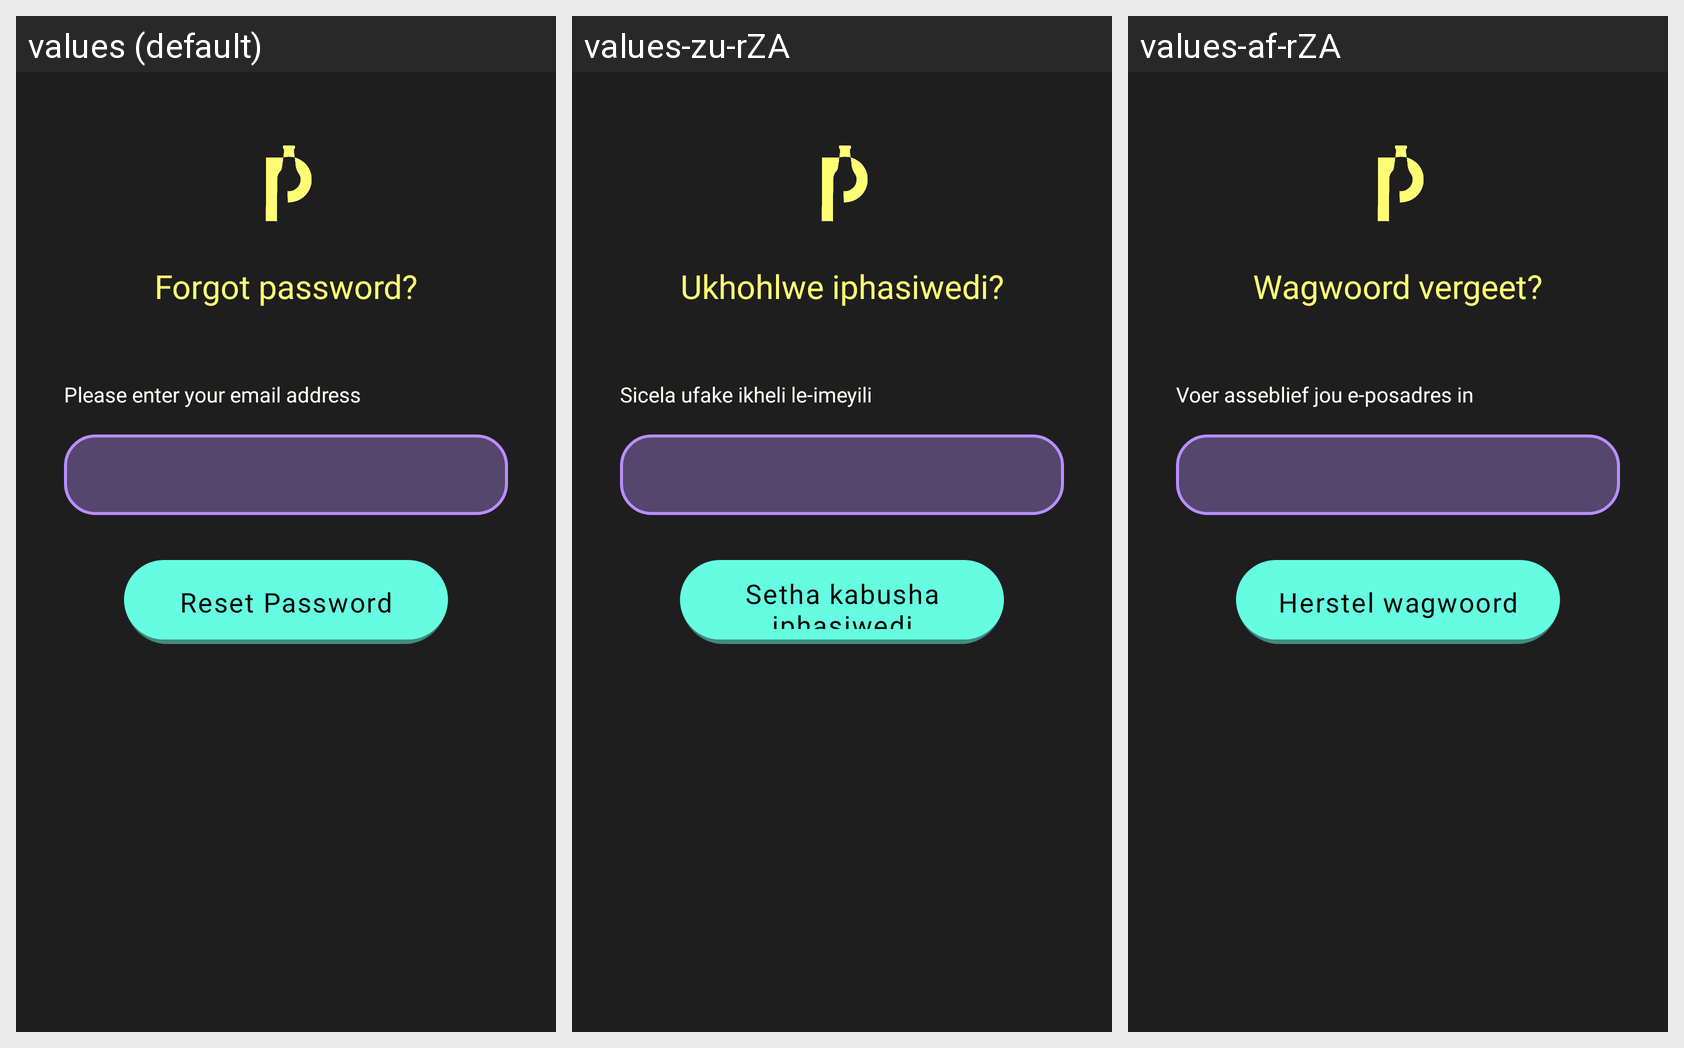

Strings drawn on this Android screen and how each of the app's shown locales translates them:
Android screen res/layout/activity_forgot_password.xml rendered under 3 locales, left to right: values (default), values-zu-rZA, values-af-rZA. Device: Nexus 5 (rendered at 1080×1920; each locale shown at half size, 540×960, under a caption strip naming it); theme Theme.Phuza.
Strings drawn on this screen, with the default value and each locale's value (text and hints the layout hard-codes, and strings that could not be matched under every locale, appear in the picture but are not listed):

forgot_password
  values: Forgot password?
  values-zu-rZA: Ukhohlwe iphasiwedi?
  values-af-rZA: Wagwoord vergeet?

enter_your_email_address
  values: Please enter your email address
  values-zu-rZA: Sicela ufake ikheli le-imeyili
  values-af-rZA: Voer asseblief jou e-posadres in

reset_password
  values: Reset Password
  values-zu-rZA: Setha kabusha iphasiwedi
  values-af-rZA: Herstel wagwoord
